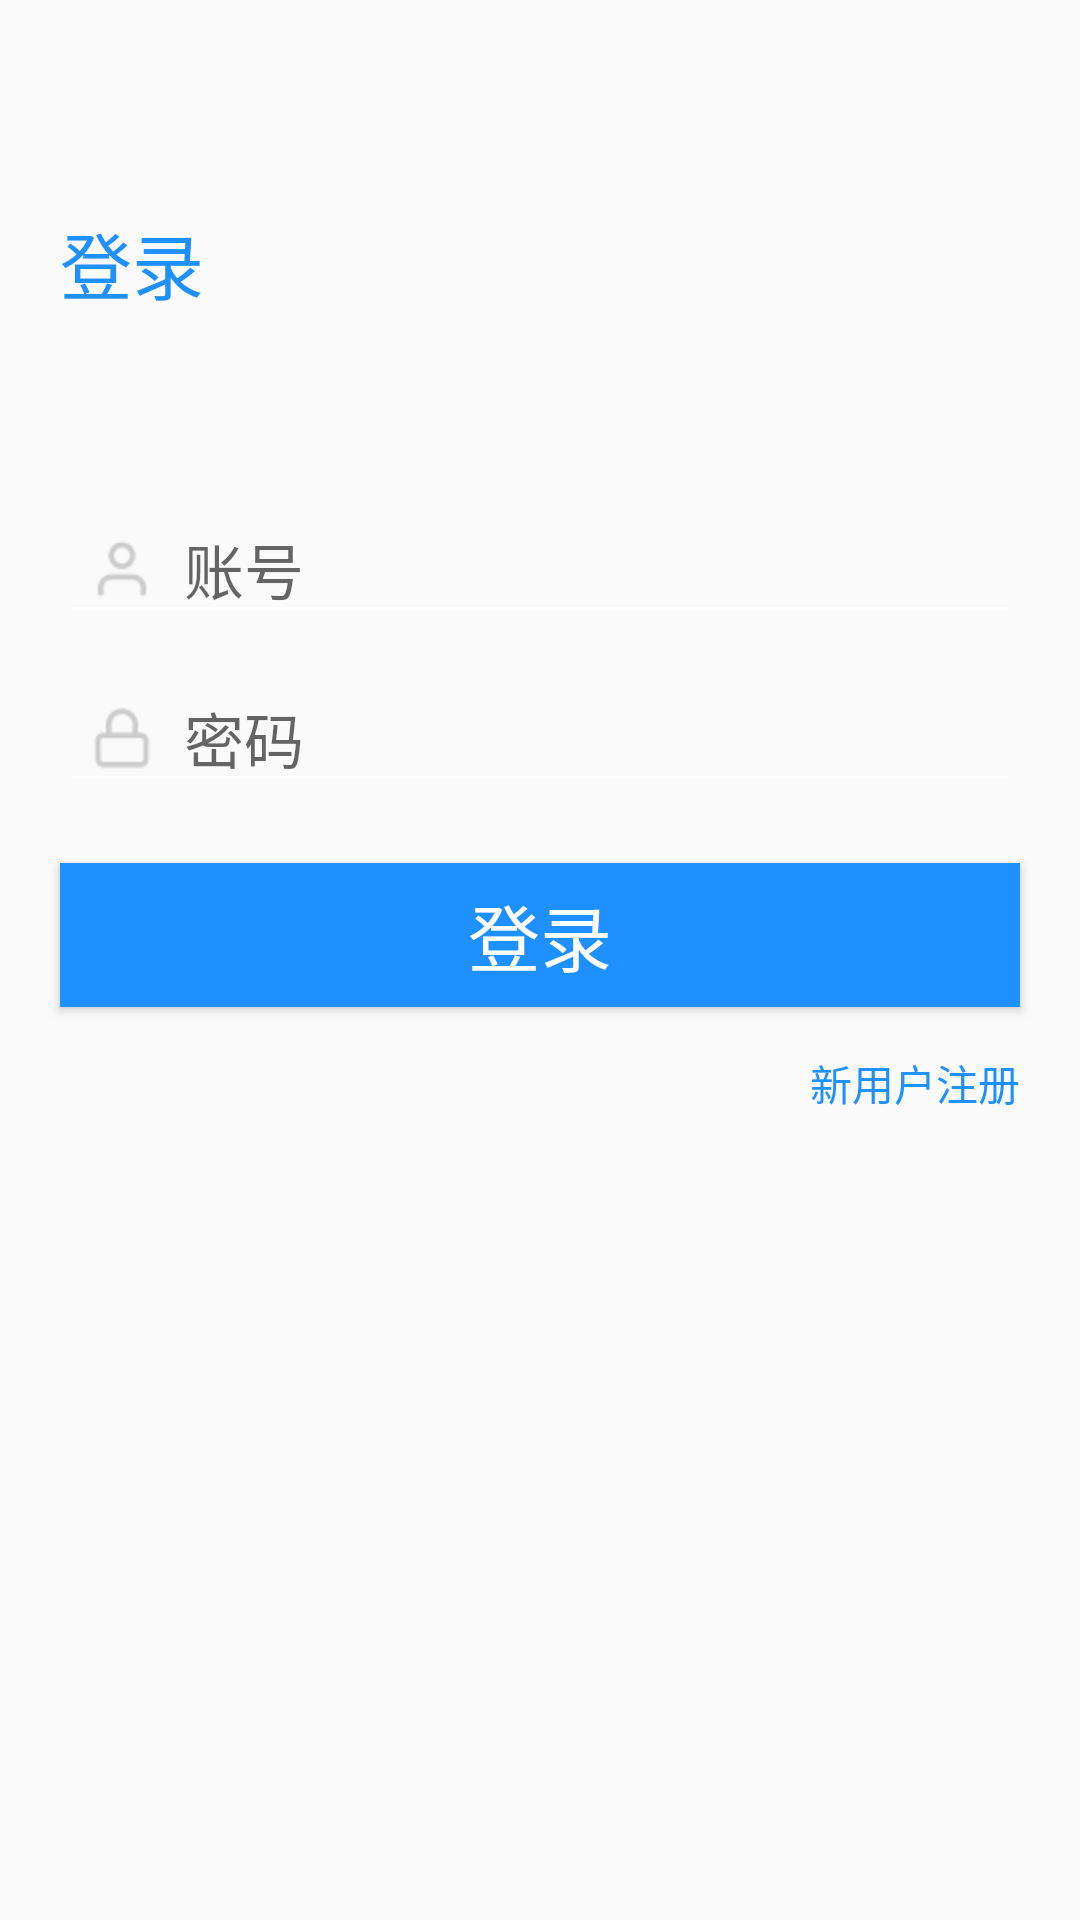

Produce the Android XML layout that renders to this screen, including the resource entries it uses.
<!-- AndroidManifest.xml: application theme Theme.Fireeyewatcher -->
<!-- res/layout/fragment_login.xml -->
<?xml version="1.0" encoding="utf-8"?>
<androidx.constraintlayout.widget.ConstraintLayout
    xmlns:android="http://schemas.android.com/apk/res/android"
    xmlns:app="http://schemas.android.com/apk/res-auto"
    android:layout_width="match_parent"
    android:layout_height="match_parent"
    android:orientation="vertical">

    <LinearLayout
        android:id="@+id/ll_head"
        app:layout_constraintTop_toTopOf="parent"
        android:layout_width="match_parent"
        android:layout_height="wrap_content"
        android:layout_marginTop="35dp">

        <ImageView
            android:id="@+id/symbol"
            android:layout_width="wrap_content"
            android:layout_height="wrap_content"
            />

        <TextView
            android:layout_marginLeft="20dp"
            android:id="@+id/tv_title"
            android:layout_width="wrap_content"
            android:layout_marginTop="35dp"
            android:text="登录"
            android:textColor="@color/theme"
            android:textSize="24sp"
            android:layout_height="wrap_content" />
    </LinearLayout>

    <EditText
        app:layout_constraintTop_toBottomOf="@id/ll_head"
        app:layout_constraintLeft_toLeftOf="parent"
        app:layout_constraintRight_toRightOf="parent"
        android:id="@+id/et_username"
        android:textCursorDrawable="@drawable/cursor_color"
        android:singleLine="true"
        android:layout_width="320dp"
        android:layout_height="wrap_content"
        android:layout_gravity="center"
        android:paddingLeft="10dp"
        android:theme="@style/MyEditText"
        android:drawablePadding="10dp"
        android:drawableLeft="@mipmap/user_icon"
        android:drawableTint="@color/gray"
        android:textColor="@color/black"
        android:layout_marginTop="60dp"
        android:hint="账号"
        android:textSize="20sp" />

    <EditText
        app:layout_constraintTop_toBottomOf="@id/et_username"
        app:layout_constraintLeft_toLeftOf="parent"
        app:layout_constraintRight_toRightOf="parent"
        android:id="@+id/et_pswd"
        android:textCursorDrawable="@drawable/cursor_color"
        android:singleLine="true"
        android:layout_width="320dp"
        android:layout_height="wrap_content"
        android:layout_gravity="center"
        android:layout_marginTop="10dp"
        android:hint="密码"
        android:drawablePadding="10dp"
        android:drawableLeft="@mipmap/password_icon"
        android:drawableTint="@color/gray"
        android:textColor="@color/black"
        android:paddingLeft="10dp"
        android:theme="@style/MyEditText"
        android:textSize="20sp"
        android:inputType="textPassword"/>

    <Button
        app:layout_constraintTop_toBottomOf="@id/et_pswd"
        app:layout_constraintLeft_toLeftOf="parent"
        app:layout_constraintRight_toRightOf="parent"
        android:id="@+id/btn_login"
        android:text="@string/login"
        android:background="@drawable/btn_pressed_selector"
        android:textSize="24sp"
        android:textColor="@color/white"
        android:layout_gravity="center"
        android:layout_marginTop="20dp"
        android:layout_width="320dp"
        android:layout_height="wrap_content"/>

    <RelativeLayout
        app:layout_constraintTop_toBottomOf="@id/btn_login"
        android:layout_marginTop="15dp"
        android:layout_width="match_parent"
        android:layout_height="wrap_content">
        <TextView
            android:id="@+id/tv_register"
            android:layout_alignParentRight="true"
            android:layout_marginRight="20dp"
            android:textColor="@color/theme"
            android:layout_width="wrap_content"
            android:layout_height="wrap_content"
            android:text="@string/new_user"/>
    </RelativeLayout>

    <ProgressBar
        android:id="@+id/pb_login"
        app:layout_constraintTop_toTopOf="parent"
        app:layout_constraintLeft_toLeftOf="parent"
        app:layout_constraintRight_toRightOf="parent"
        android:layout_width="60dp"
        android:layout_height="60dp"
        android:layout_marginTop="187dp"
        android:visibility="invisible"
        android:indeterminateTintMode="src_atop"
        android:indeterminateTint="@color/theme"/>
</androidx.constraintlayout.widget.ConstraintLayout>
<!-- resources referenced by this layout -->
<resources>
  <color name="black">#FF000000</color>
  <color name="gray">#FFCCCCCC</color>
  <color name="theme">#FF1E90FF</color>
  <color name="white">#FFFFFFFF</color>
  <!-- drawable btn_pressed_selector (drawable) -->
  <?xml version="1.0" encoding="utf-8"?>
  <selector xmlns:android="http://schemas.android.com/apk/res/android">
      <item android:state_pressed="false" android:drawable="@color/theme"/>
      <item android:state_pressed="true" android:drawable="@color/theme_darker"/>
  </selector>
  <!-- drawable cursor_color (drawable) -->
  <?xml version="1.0" encoding="utf-8"?>
  <shape xmlns:android="http://schemas.android.com/apk/res/android"
      android:shape="rectangle">
      <size android:width="2dp" />
      <solid android:color="@color/theme" />
  </shape>
  <!-- mipmap password_icon: png bitmap (mipmap-hdpi, 432 bytes) -->
  <!-- mipmap user_icon: png bitmap (mipmap-hdpi, 498 bytes) -->
  <string name="login">登录</string>
  <string name="new_user">新用户注册</string>
  <style name="MyEditText" parent="Theme.AppCompat.Light">
          <item name="colorControlNormal">@color/white</item>
          <item name="colorControlActivated">@color/theme</item>
      </style>
  <style name="Theme.Fireeyewatcher" parent="Theme.MaterialComponents.DayNight.DarkActionBar.Bridge">
          
          <item name="colorPrimary">@color/purple_500</item>
          <item name="colorPrimaryVariant">@color/purple_700</item>
          <item name="colorOnPrimary">@color/white</item>
          
          <item name="colorSecondary">@color/teal_200</item>
          <item name="colorSecondaryVariant">@color/teal_700</item>
          <item name="colorOnSecondary">@color/black</item>
          
          <item name="android:statusBarColor">?attr/colorPrimaryVariant</item>
          
      </style>
  <color name="theme_darker">#FF1E90DD</color>
  <color name="purple_500">#FF6200EE</color>
  <color name="purple_700">#FF1E90FF</color>
  <color name="teal_200">#FF03DAC5</color>
  <color name="teal_700">#FF018786</color>
</resources>
